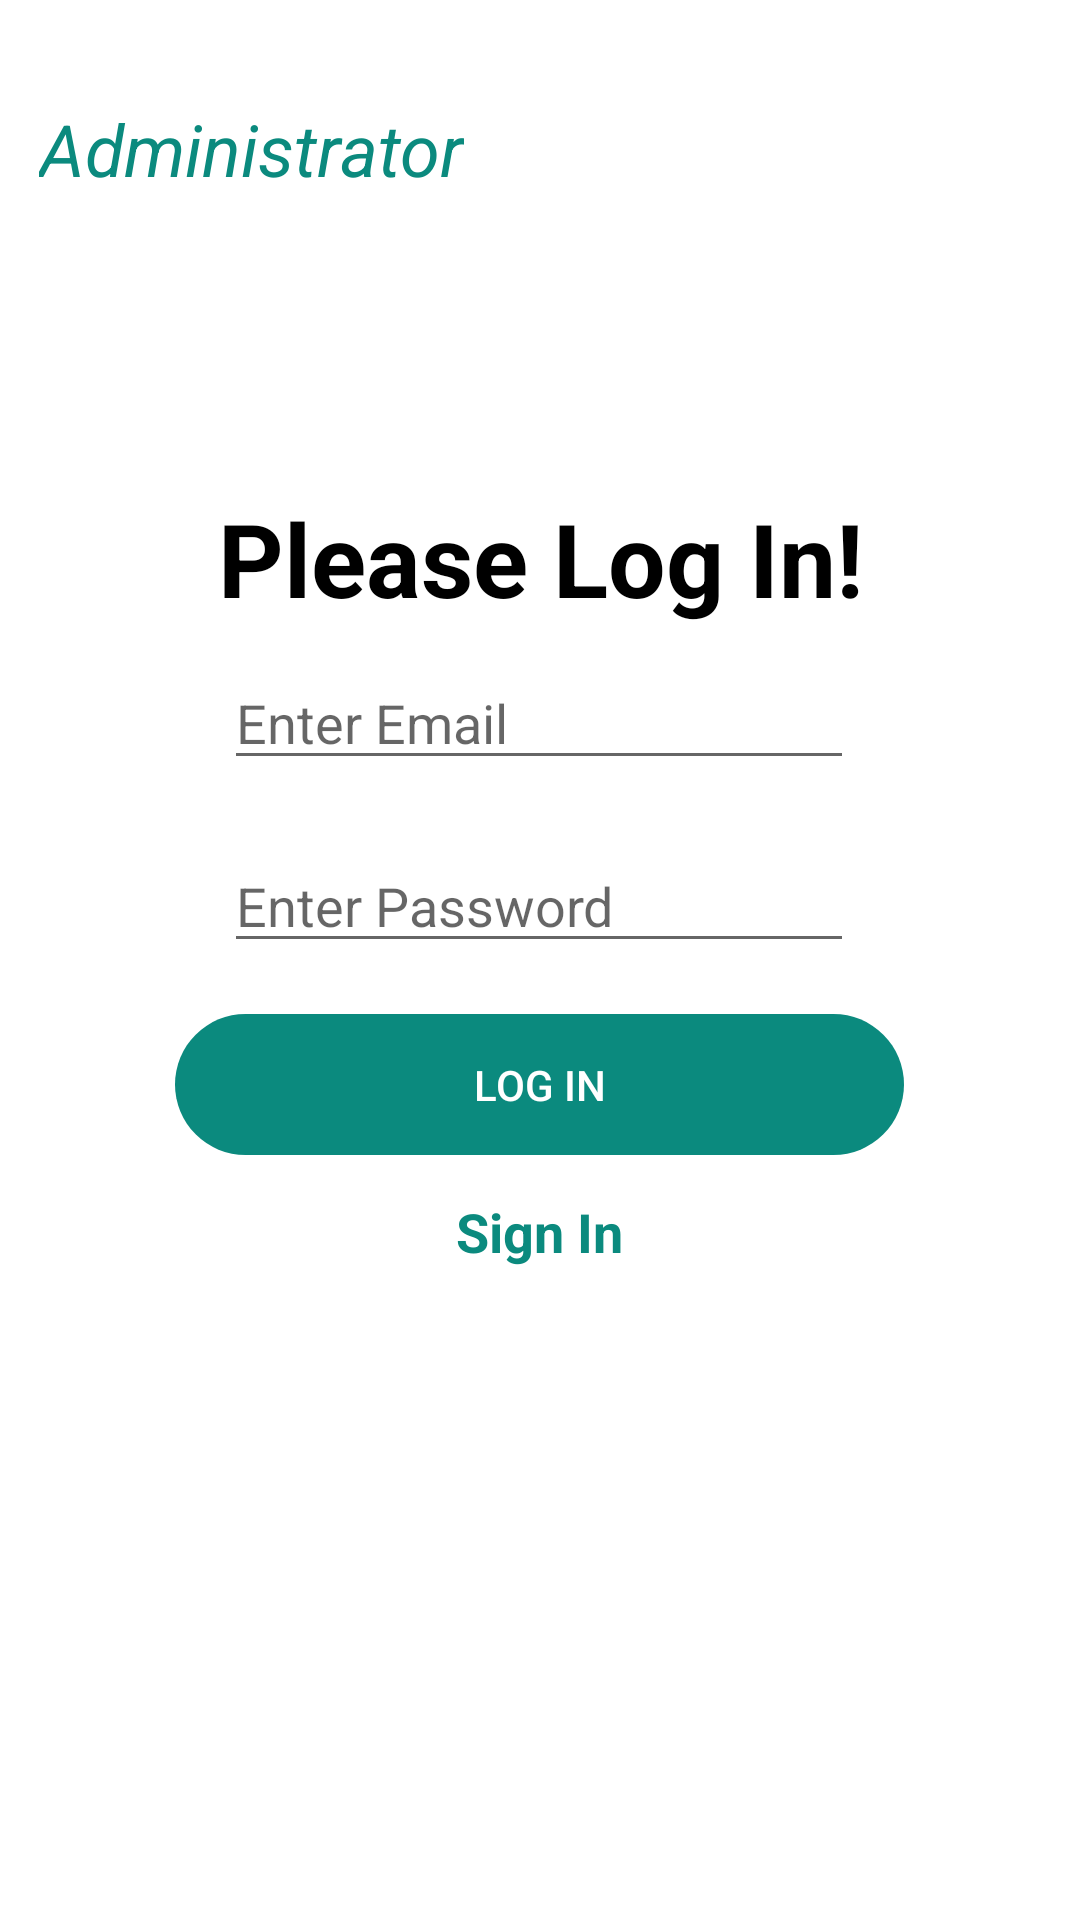

Android layout source for this screen:
<!-- AndroidManifest.xml: application theme Theme.YTTest -->
<!-- res/layout/activity_admin_log_in.xml -->
<?xml version="1.0" encoding="utf-8"?>
<androidx.constraintlayout.widget.ConstraintLayout xmlns:android="http://schemas.android.com/apk/res/android"
    xmlns:app="http://schemas.android.com/apk/res-auto"
    xmlns:tools="http://schemas.android.com/tools"
    android:layout_width="match_parent"
    android:layout_height="match_parent"
    tools:context=".View.AdminLogInActivity">

    <TextView
        android:id="@+id/textView4"
        android:layout_width="wrap_content"
        android:layout_height="wrap_content"
        android:layout_marginTop="160dp"
        android:text="Please Log In!"
        android:textColor="@color/black"
        android:textColorHighlight="#040404"
        android:textSize="34sp"
        android:textStyle="bold"
        app:layout_constraintBottom_toTopOf="@+id/EmailLogInText"
        app:layout_constraintEnd_toEndOf="@+id/EmailLogInText"
        app:layout_constraintHorizontal_bias="0.4"
        app:layout_constraintStart_toStartOf="@+id/EmailLogInText"
        app:layout_constraintTop_toTopOf="parent"
        app:layout_constraintVertical_bias="0.26" />

    <TextView
        android:id="@+id/textView3"
        android:layout_width="wrap_content"
        android:layout_height="wrap_content"
        android:text="Administrator"
        android:textColor="@color/purple_500"
        android:textColorHighlight="#040404"
        android:textSize="24sp"
        android:textStyle="italic"
        app:layout_constraintBottom_toBottomOf="parent"
        app:layout_constraintEnd_toEndOf="parent"
        app:layout_constraintHorizontal_bias="0.059"
        app:layout_constraintStart_toStartOf="parent"
        app:layout_constraintTop_toTopOf="parent"
        app:layout_constraintVertical_bias="0.055" />

    <TextView
        android:id="@+id/logInText"
        android:layout_width="wrap_content"
        android:layout_height="wrap_content"
        android:onClick="AdminSignInSelected"
        android:text="Sign In"
        android:textColor="#0B8A7E"
        android:textSize="18sp"
        android:textStyle="bold"
        app:layout_constraintBottom_toBottomOf="parent"
        app:layout_constraintEnd_toEndOf="@+id/PasswordLogInText"
        app:layout_constraintStart_toStartOf="@+id/PasswordLogInText"
        app:layout_constraintTop_toTopOf="parent"
        app:layout_constraintVertical_bias="0.647" />

    <Button
        android:id="@+id/LogInButton"
        android:layout_width="243dp"
        android:layout_height="47dp"
        android:background="@drawable/btnround"
        android:onClick="LogInClick"
        android:text="Log In"
        android:textColor="#FFFFFF"
        app:layout_constraintBottom_toBottomOf="parent"
        app:layout_constraintEnd_toEndOf="@+id/PasswordLogInText"
        app:layout_constraintStart_toStartOf="@+id/PasswordLogInText"
        app:layout_constraintTop_toTopOf="parent"
        app:layout_constraintVertical_bias="0.57" />

    <EditText
        android:id="@+id/PasswordLogInText"
        android:layout_width="wrap_content"
        android:layout_height="wrap_content"
        android:ems="10"
        android:hint="Enter Password"
        android:inputType="textPassword"
        app:layout_constraintBottom_toBottomOf="parent"
        app:layout_constraintEnd_toEndOf="parent"
        app:layout_constraintHorizontal_bias="0.497"
        app:layout_constraintStart_toStartOf="parent"
        app:layout_constraintTop_toTopOf="parent"
        app:layout_constraintVertical_bias="0.467" />

    <EditText
        android:id="@+id/EmailLogInText"
        android:layout_width="wrap_content"
        android:layout_height="wrap_content"
        android:ems="10"
        android:hint="Enter Email"
        android:inputType="textPersonName"
        app:layout_constraintBottom_toBottomOf="parent"
        app:layout_constraintEnd_toEndOf="@+id/PasswordLogInText"
        app:layout_constraintHorizontal_bias="0.497"
        app:layout_constraintStart_toStartOf="@+id/PasswordLogInText"
        app:layout_constraintTop_toTopOf="parent"
        app:layout_constraintVertical_bias="0.365" />
</androidx.constraintlayout.widget.ConstraintLayout>
<!-- resources referenced by this layout -->
<resources>
  <color name="black">#FF000000</color>
  <color name="purple_500">#0B8A7E</color>
  <!-- drawable btnround (drawable-v24) -->
  <?xml version="1.0" encoding="utf-8"?>
  <selector xmlns:android="http://schemas.android.com/apk/res/android">
  
      <item android:state_focused="true">
          <shape android:shape="rectangle" android:tint="#0B8A7E">
              <corners android:radius="100dp" />
          </shape>
      </item>
  
      <item android:state_pressed="true">
          <shape android:shape="rectangle" android:tint="#0B8A7E">
              <corners android:radius="100dp" />
          </shape>
      </item>
  
      <item>
          <shape android:shape="rectangle" android:tint="#0B8A7E">
              <corners android:radius="100dp" />
          </shape>
      </item>
  </selector>
  <style name="Theme.YTTest" parent="Theme.MaterialComponents.DayNight.DarkActionBar">
          
          <item name="colorPrimary">@color/purple_500</item>
          <item name="colorPrimaryVariant">@color/purple_700</item>
          <item name="colorOnPrimary">@color/white</item>
          
          <item name="colorSecondary">@color/teal_200</item>
          <item name="colorSecondaryVariant">@color/teal_700</item>
          <item name="colorOnSecondary">@color/black</item>
          
          <item name="android:statusBarColor" tools:targetApi="l">?attr/colorPrimaryVariant</item>
          
      </style>
  <color name="purple_700">#FF3700B3</color>
  <color name="white">#FFFFFFFF</color>
  <color name="teal_200">#FF03DAC5</color>
  <color name="teal_700">#FF018786</color>
</resources>
